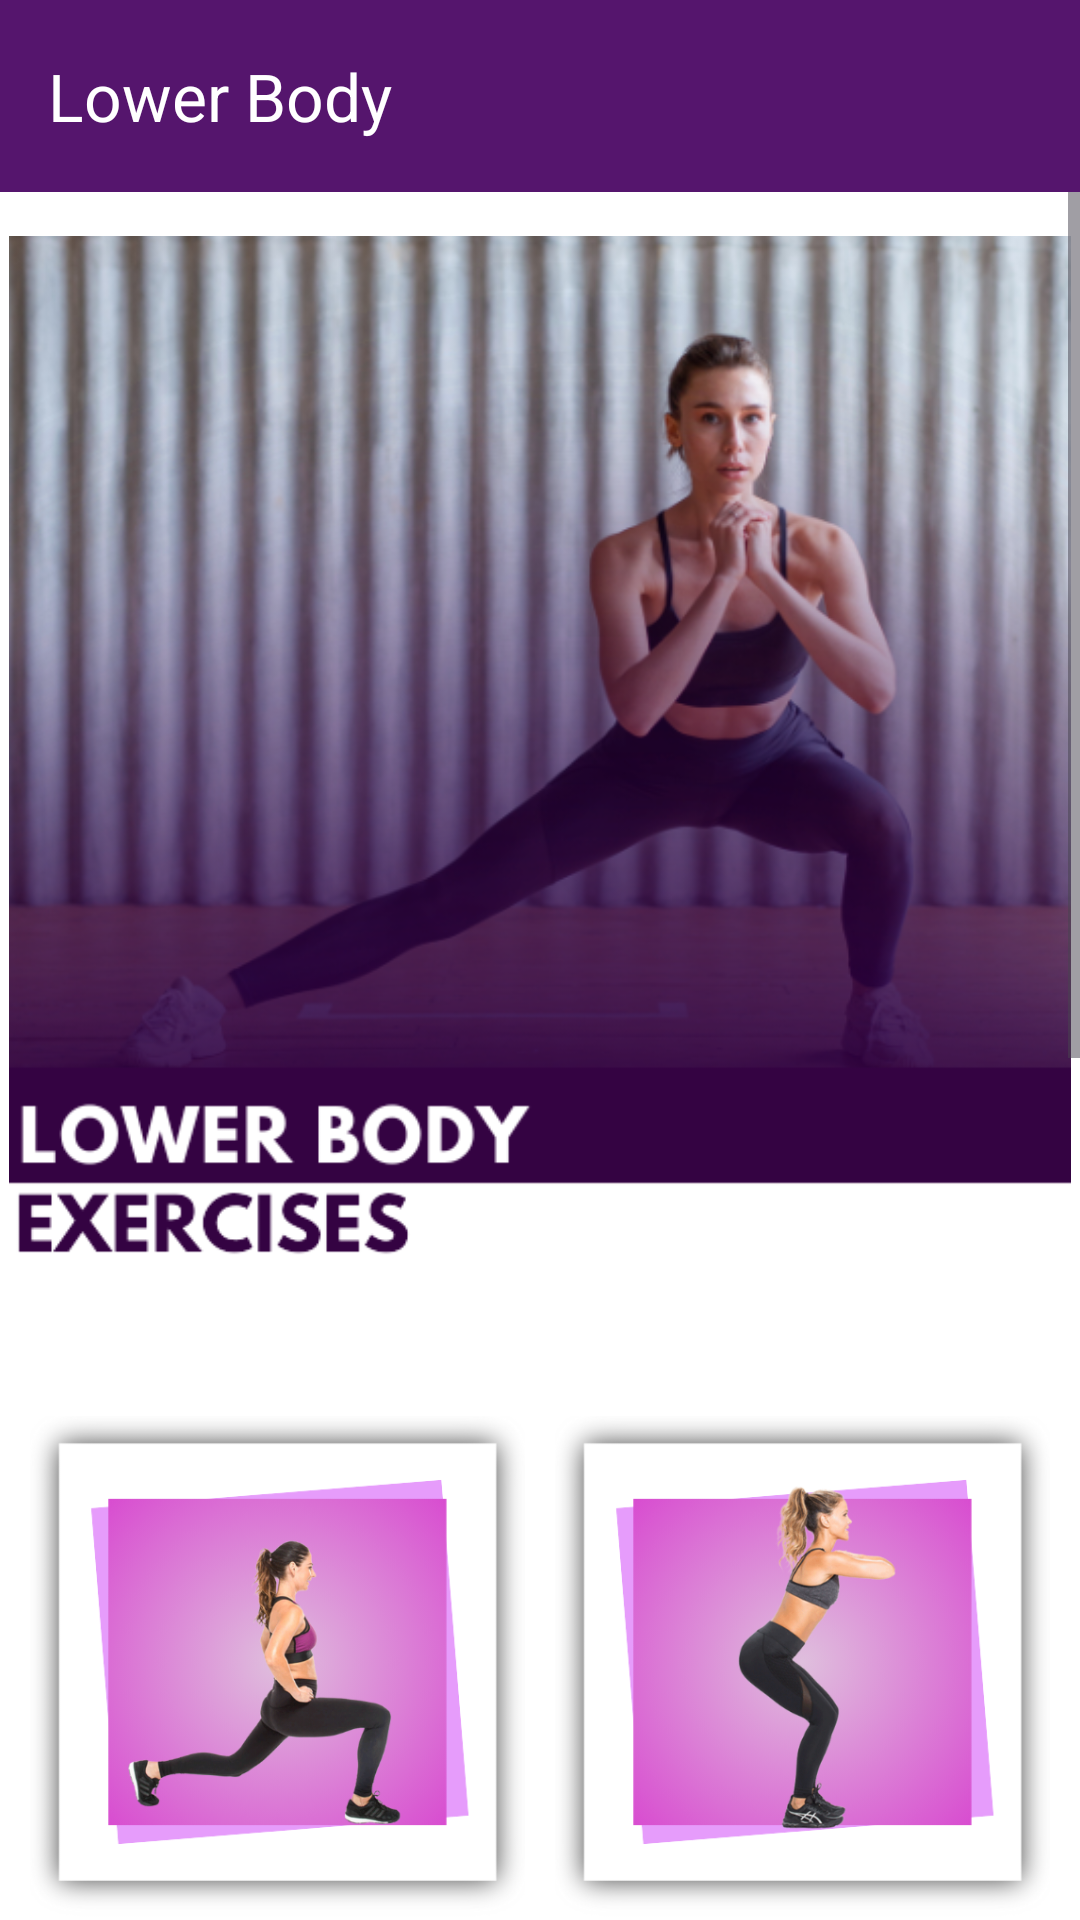

The Android layout XML behind this screen, and the referenced resources:
<!-- AndroidManifest.xml: application theme Theme.AMPProject -->
<!-- res/layout/activity_lower_body.xml -->
<?xml version="1.0" encoding="utf-8"?>
<LinearLayout xmlns:android="http://schemas.android.com/apk/res/android"
    xmlns:app="http://schemas.android.com/apk/res-auto"
    xmlns:tools="http://schemas.android.com/tools"
    android:id="@+id/main"
    android:layout_width="match_parent"
    android:layout_height="match_parent"
    android:orientation="vertical"
    android:background="@color/white"
    tools:context=".UpperBodyActivity">

    <androidx.appcompat.widget.Toolbar
        android:layout_width="match_parent"
        android:layout_height="wrap_content"
        app:title="Lower Body"
        android:background="@color/darkBlue"
        app:titleTextColor="@color/white" />

    <ScrollView
        android:layout_width="match_parent"
        android:layout_height="wrap_content">


        <LinearLayout
            android:layout_width="match_parent"
            android:layout_height="wrap_content"
            android:orientation="vertical"
            >

            <ImageView
                android:layout_width="match_parent"
                android:layout_height="370dp"
                android:layout_marginHorizontal="3dp"
                android:layout_marginTop="0dp"
                android:src="@drawable/lowerpg" />

            <LinearLayout
                android:layout_width="match_parent"
                android:layout_height="wrap_content"
                android:orientation="horizontal"
                android:layout_marginHorizontal="10dp"
                android:layout_marginTop="10dp"
                android:layout_marginBottom="10dp">

                <ImageView
                    android:id="@+id/lower1"
                    android:layout_width="0dp"
                    android:layout_height="253dp"
                    android:layout_weight="1"
                    android:layout_marginEnd="5dp"
                    android:src="@drawable/lower1_fowardlunges" />

                <ImageView
                    android:id="@+id/lower2"
                    android:layout_width="0dp"
                    android:layout_height="253dp"
                    android:layout_weight="1"
                    android:layout_marginStart="5dp"
                    android:src="@drawable/lower2_bodyweightsquats" />
            </LinearLayout>

            <LinearLayout
                android:layout_width="match_parent"
                android:layout_marginHorizontal="10dp"
                android:layout_height="wrap_content"
                android:orientation="horizontal">

                <ImageView
                    android:id="@+id/lower3"
                    android:layout_width="0dp"
                    android:layout_height="253dp"
                    android:layout_weight="1"
                    android:layout_marginEnd="5dp"
                    android:src="@drawable/lower3" />

                <ImageView
                    android:id="@+id/lower4"
                    android:layout_width="0dp"
                    android:layout_height="253dp"
                    android:layout_weight="1"
                    android:layout_marginStart="5dp"
                    android:src="@drawable/lower4" />
            </LinearLayout>
            <LinearLayout
                android:layout_width="match_parent"
                android:layout_marginHorizontal="10dp"
                android:layout_height="wrap_content"
                android:orientation="horizontal">

                <ImageView
                    android:id="@+id/lower5"
                    android:layout_width="0dp"
                    android:layout_height="253dp"
                    android:layout_weight="1"
                    android:layout_marginEnd="5dp"
                    android:src="@drawable/lower5_pikepushups" />

                <ImageView
                    android:id="@+id/lower6"
                    android:layout_width="0dp"
                    android:layout_height="253dp"
                    android:layout_weight="1"
                    android:layout_marginStart="5dp"
                    android:src="@drawable/lower6" />
            </LinearLayout>

        </LinearLayout>
    </ScrollView>
</LinearLayout>
<!-- resources referenced by this layout -->
<resources>
  <color name="darkBlue">#55156D</color>
  <color name="white">#FFFFFFFF</color>
  <!-- drawable lower1_fowardlunges: png bitmap (drawable, 137543 bytes) -->
  <!-- drawable lower2_bodyweightsquats: png bitmap (drawable, 137441 bytes) -->
  <!-- drawable lower3: png bitmap (drawable, 142641 bytes) -->
  <!-- drawable lower4: png bitmap (drawable, 142097 bytes) -->
  <!-- drawable lower5_pikepushups: png bitmap (drawable, 137393 bytes) -->
  <!-- drawable lower6: png bitmap (drawable, 124275 bytes) -->
  <!-- drawable lowerpg: png bitmap (drawable, 274551 bytes) -->
  <style name="Theme.AMPProject" parent="Base.Theme.AMPProject" />
  <style name="Base.Theme.AMPProject" parent="Theme.Material3.DayNight.NoActionBar">
          
          
      </style>
</resources>
